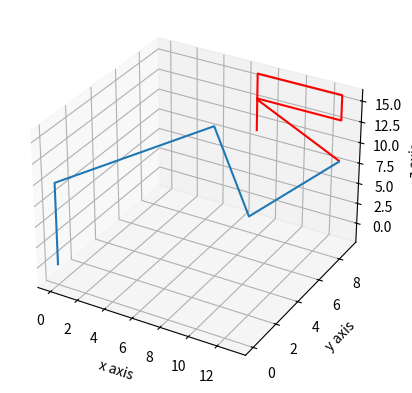

Recreate this plot in Python.
# -*- coding: utf-8 -*-
"""Pythonsimulation.ipynb

Automatically generated by Colaboratory.

Original file is located at
    https://colab.research.google.com/<link-removed>
"""

#from sympy import symbols, cos, sin, pi, simplify, pprint, tan, expand_trig, sqrt, trigsimp, atan2, asin, acos
#from sympy.matrices import Matrix
from mpl_toolkits.mplot3d import Axes3D
import matplotlib.pyplot as plt
import time
from numpy import arctan2, arcsin, sqrt, arccos
import numpy as np

a1 = 10
a2 = 9.0    #a3
a3 = 6
a4 = 7   # unka a4= hamara a3 + a4
a5 = 6
a6 = 6   # unka a6= hamara a6 + a5


# position of end effector
px, py, pz = 13, 9, 9
# value of orientation of the end effector
roll, pitch, yaw = 1, 1, 0



def get_cosine_law_angle(a, b, c):
    # given all sides of a triangle a, b, c
    # calculate angle gamma between sides a and b using cosine law
  
    gamma = np.arccos((a*a + b*b - c*c)/(2*a*b))
    return gamma

def griperCenter(px, py, pz, R06):
    # calculating griper center, see in arm diagram for detail
    Xc = px - (a5+a6)*R06[0,2]
    Yc = py - (a5+a6)*R06[1,2]
    Zc = pz - (a5+a6)*R06[2,2]
    return Xc, Yc, Zc
    
def calcFirst3Angles(Xc, Yc, Zc):
    # doing inverse kinematics on first 3 dof the reach the center of griper
    # see the calculation page of inverse kinematics for more details
    
    q1 = np.arctan2(Yc,Xc)
    '''  r1 = np.sqrt(Xc**2 + Yc**2)
    r2 = np.sqrt((r1-a2)**2 + (Zc-a1)**2)
    phi1 = np.arctan((Zc-a1)/(r1-a2))
    phi2 = get_cosine_law_angle(a3, r2, a4)
    q2 = phi1 + phi2

    phi3 = get_cosine_law_angle(a3, a4, r2)
    q3 = phi3 - np.pi '''

    r=np.sqrt((Zc-a1)*(Zc-a1) + (Xc/(np.cos(q1)))*(Xc/(np.cos(q1))))
    phi1=np.arccos((r*r + (a2)*a2 - (a3 + a4)*(a3 + a4))/(2*r*a2))
    phi2=np.arctan(((Zc-a1)/(np.sqrt(Xc*Xc + Yc*Yc))))
    q2=phi2+phi1                                                            # reason not known
    q3=np.pi-np.arccos((a2*a2 + (a3 + a4)*(a3 + a4)- r*r)/(2*a2*(a3+a4)))   #jugaad
    q3=-q3

    return q1, q2, q3

def calcLast3Angles(R36):
    # evaluating last 3 angles by comparing the matrices
    # R36 = Matrix([[-sin(q4)*sin(q6) + cos(q4)*cos(q5)*cos(q6), -sin(q4)*cos(q6) - sin(q6)*cos(q4)*cos(q5), sin(q5)*cos(q4)],
    #               [sin(q4)*cos(q5)*cos(q6) + sin(q6)*cos(q4), -sin(q4)*sin(q6)*cos(q5) + cos(q4)*cos(q6), sin(q4)*sin(q5)],
    #               [-sin(q5)*cos(q6)                         , sin(q5)*sin(q6)                           , cos(q5)]])

    q4 = np.arctan2(R36[1,2],R36[0, 2])

    q5 = np.arccos(R36[2,2])

    #q6 = np.arcsin(R36[2,1]/np.sin(q5))
    q6 = np.arctan2(R36[2,1],-R36[2,0])
    return q4, q5, q6

def get_angles(px, py, pz, b, a, c):

    # the frame of griper is pre-rotated from bellow rotation matrix
    R6a = np.array([[0, 0, 1.0], [0, -1.0, 0], [1.0, 0, 0]])
    
    # rotation matrix after rotating around y-axis (pitch)
    A = np.array([[np.cos(a), 0, np.sin(a)], [0, 1, 0], [-np.sin(a), 0, np.cos(a)]])

    # rotation matrix after rotating around z-axis (roll)
    B = np.array([[np.cos(b), -np.sin(b), 0], [np.sin(b), np.cos(b), 0], [0, 0, 1]])

    # rotation matrix after rotating around x-axis (yaw)
    C = np.array([[1, 0, 0], [0, np.cos(c), -np.sin(c)], [0, np.sin(c), np.cos(c)]])

    # after total rotation of pitch, roll and yaw
    R6b = np.dot(np.dot(A,B),C)
    R06 = np.dot(R6a,R6b)
    # print(np.matrix(R06))

    # calculating center of griper
    Xc, Yc, Zc = griperCenter(px, py, pz, R06)

    # calculating first 3 angles
    q1, q2, q3 = calcFirst3Angles(Xc, Yc, Zc)

    # rotation matrix of 3 wrt 0 frame  see the calculation sheet for more understanding
    # homogeneous matrices
    H0_1 = np.array([[np.cos(q1),0,np.sin(q1)],
                  [np.sin(q1),0,-np.cos(q1)],
                  [0,1,0]])
    H1_2 = np.array([[np.cos(q2),-np.sin(q2),0],
                  [np.sin(q2),np.cos(q2),0],
                  [0,0,1]])
    H2_3 = np.array([[-np.sin(q3),0,np.cos(q3)],
                  [np.cos(q3),0,np.sin(q3)],
                  [0,1,0]])
    ''' H3_4 = Matrix([[cos(q4),0,-sin(q4),0],
                  [sin(q4),0,cos(q4),0],
                  [0,-1,0,a3+a4],
                  [0,0,0,1]])
    H4_5 = Matrix([[cos(q5),0,sin(q5),0],
                  [sin(q5),0,-cos(q5),0],
                  [0,1,0,0],
                  [0,0,0,1]])
    H5_6 = Matrix([[cos(q6),-sin(q6),0,0],
                  [sin(q6),cos(q6),0,0],
                  [0,0,1,(a5+a6)],
                  [0,0,0,1]])
    
    H0_6 = H0_1*H1_2*H2_3*H3_4*H4_5*H5_6  '''
    
    # rotation matrices
    '''  R0_1 = H0_1[:3][:3]
    R0_2 = R0_1*H1_2[:3][ :3]
    R0_3 = R0_2*H2_3[:3][ :3]'''

    R0_1 = H0_1
    R0_2 = np.dot(H0_1,H1_2)
    R0_3 = np.dot(R0_2,H2_3)   

    ''' R0_4 = R0_3*H3_4[:3, :3]
    R0_5 = R0_4*H4_5[:3, :3]
    R0_6 = R0_5*H5_6[:3, :3]  '''

    IR03=np.linalg.inv(R0_3) 
    # IR03 = np.transpose(R0_3)
    R36 = np.dot(IR03, R06)

    q4, q5, q6 = calcLast3Angles(R36)
    return q1, q2, q3, q4, q5, q6

q1, q2, q3, q4, q5, q6 = get_angles(px, py, pz, roll, pitch, yaw)

print("q1 : ", q1)
print("q2 : ", q2)
print("q3 : ", q3)
print("q4 : ", q4)
print("q5 : ", q5)
print("q6 : ", q6)


 # homogeneous matrices

def homogenousmatrices(q1, q2, q3, q4, q5, q6):
  h0_1 = np.array([[np.cos(q1),0,np.sin(q1),0],
                  [np.sin(q1),0,-np.cos(q1),0],
                  [0,1,0,a1],
                  [0,0,0,1]])
 
  h1_2 = np.array([[np.cos(q2),-np.sin(q2),0,a2*np.cos(q2)],
                  [np.sin(q2),np.cos(q2),0,a2*np.sin(q2)],
                  [0,0,1,0],
                  [0,0,0,1]])
 
  h0_2 = np.dot(np.array(h0_1), np.array(h1_2))
 
  h2_3 = np.array([[-np.sin(q3),0,np.cos(q3),0],
               [np.cos(q3),0,np.sin(q3),0],
               [0,1,0,0],
               [0,0,0,1]])
 
  h0_3 = np.dot(np.array(h0_2), np.array(h2_3))
 
  h3_4 = np.array([[np.cos(q4),0,-np.sin(q4),0],
               [np.sin(q4),0,np.cos(q4),0],
               [0,-1,0,a3+a4],
               [0,0,0,1]])
  h0_4 = np.dot(np.array(h0_3), np.array(h3_4))
 
  h4_5 = np.array([[np.cos(q5),0,np.sin(q5),0],
               [np.sin(q5),0,-np.cos(q5),0],
               [0,1,0,0],
               [0,0,0,1]])
  h0_5 = np.dot(np.array(h0_4), np.array(h4_5))
 
  h5_6 = np.array([[np.cos(q6),-np.sin(q6),0,0],
               [np.sin(q6),np.cos(q6),0,0],
               [0,0,1,(a5+a6)],
               [0,0,0,1]])
  h0_6 = np.dot(np.array(h0_5), np.array(h5_6))
  X=[]
  Y=[]
  Z=[]
  X.append(0)
  X.append(0)
  X.append(h0_1[0, 3])
  X.append(h0_2[0, 3])
  X.append(h0_3[0, 3])
  X.append(h0_4[0, 3])
  X.append(h0_5[0, 3])
  X.append(h0_6[0, 3])



  Y.append(0)
  Y.append(0)
  Y.append(h0_1[1, 3])
  Y.append(h0_2[1, 3])
  Y.append(h0_3[1, 3])
  Y.append(h0_4[1, 3])
  Y.append(h0_5[1, 3])
  Y.append(h0_6[1, 3])

  Z.append(0)
  Z.append(a1)
  Z.append(h0_1[2, 3])
  Z.append(h0_2[2, 3])
  Z.append(h0_3[2, 3])
  Z.append(h0_4[2, 3])
  Z.append(h0_5[2, 3])
  Z.append(h0_6[2, 3])
  return h0_6[0,3],h0_6[1,3],h0_6[2,3],X,Y,Z


fig = plt.figure()
ax = fig.add_subplot(111, projection='3d')
ax.set_xlabel('x axis')
ax.set_ylabel('y axis')
ax.set_zlabel('z axis')

Xx=[]
Yy=[]
Zz=[]
i=9
for i in range (9,17,1):
  px, py, pz= 7, 9, i
  q1, q2, q3, q4, q5, q6 = get_angles(px, py, pz, roll, pitch, yaw)
  x1, y1, z1, X, Y, Z=homogenousmatrices(q1, q2, q3, q4, q5, q6)
  Xx.append([x1])
  Yy.append([y1])
  Zz.append([z1])
  X = np.reshape(X, (1, 8))
  Y = np.reshape(Y, (1, 8))
  Z = np.reshape(Z, (1, 8)) 
  #ax.plot_wireframe(X, Y, Z) 
  fig.canvas.draw_idle()
  fig.canvas.flush_events()
  time.sleep(0.1)

for i in range (7,14,1):
  px, py, pz= i, 9, 16
  q1, q2, q3, q4, q5, q6 = get_angles(px, py, pz, roll, pitch, yaw)
  x1, y1, z1, X, Y, Z=homogenousmatrices(q1, q2, q3, q4, q5, q6)
  Xx.append([x1])
  Yy.append([y1])
  Zz.append([z1])
  X = np.reshape(X, (1, 8))
  Y = np.reshape(Y, (1, 8))
  Z = np.reshape(Z, (1, 8)) 
  #ax.plot_wireframe(X, Y, Z) 
  fig.canvas.draw_idle()
  fig.canvas.flush_events()
  time.sleep(.10)

for i in range (16,12,-1):
  px, py, pz= 13, 9, i
  q1, q2, q3, q4, q5, q6 = get_angles(px, py, pz, roll, pitch, yaw)
  x1, y1, z1, X, Y, Z=homogenousmatrices(q1, q2, q3, q4, q5, q6)
  Xx.append([x1])
  Yy.append([y1])
  Zz.append([z1])
  X = np.reshape(X, (1, 8))
  Y = np.reshape(Y, (1, 8))
  Z = np.reshape(Z, (1, 8)) 
  #ax.plot_wireframe(X, Y, Z) 
  fig.canvas.draw_idle()
  fig.canvas.flush_events()
  time.sleep(.10) 
  

for i in range (13,6,-1):
  px, py, pz= i, 9, 13
  q1, q2, q3, q4, q5, q6 = get_angles(px, py, pz, roll, pitch, yaw)
  x1, y1, z1, X, Y, Z=homogenousmatrices(q1, q2, q3, q4, q5, q6)
  Xx.append([x1])
  Yy.append([y1])
  Zz.append([z1])
  X = np.reshape(X, (1, 8))
  Y = np.reshape(Y, (1, 8))
  Z = np.reshape(Z, (1, 8)) 
  #ax.plot_wireframe(X, Y, Z) 
  fig.canvas.draw_idle()
  fig.canvas.flush_events()
  time.sleep(.10)

j=13+4/6
for i in range (7,14,1):
  j=j-4/5
  px, py, pz= i, 9, j
  q1, q2, q3, q4, q5, q6 = get_angles(px, py, pz, roll, pitch, yaw)
  x1, y1, z1, X, Y, Z=homogenousmatrices(q1, q2, q3, q4, q5, q6)
  Xx.append([x1])
  Yy.append([y1])
  Zz.append([z1])
  X = np.reshape(X, (1, 8))
  Y = np.reshape(Y, (1, 8))
  Z = np.reshape(Z, (1, 8)) 
  #ax.plot_wireframe(X, Y, Z) 
  fig.canvas.draw_idle()
  fig.canvas.flush_events()
  time.sleep(.010)

Xx = np.reshape(Xx, (1,33))
Yy= np.reshape(Yy, (1,33))
Zz= np.reshape(Zz, (1,33))

ax.plot_wireframe(Xx, Yy, Zz,color='r')

px=px-1
x1, y1, z1, X, Y, Z=homogenousmatrices(q1, q2, q3, q4, q5, q6)
 
X = np.reshape(X, (1, 8))
Y = np.reshape(Y, (1, 8))
Z = np.reshape(Z, (1, 8)) 
ax.plot_wireframe(X, Y, Z)
print("X=",X[0,-1]," Y=",Y[0,-1]," Z=",Z[0,-1])
 

plt.show()

